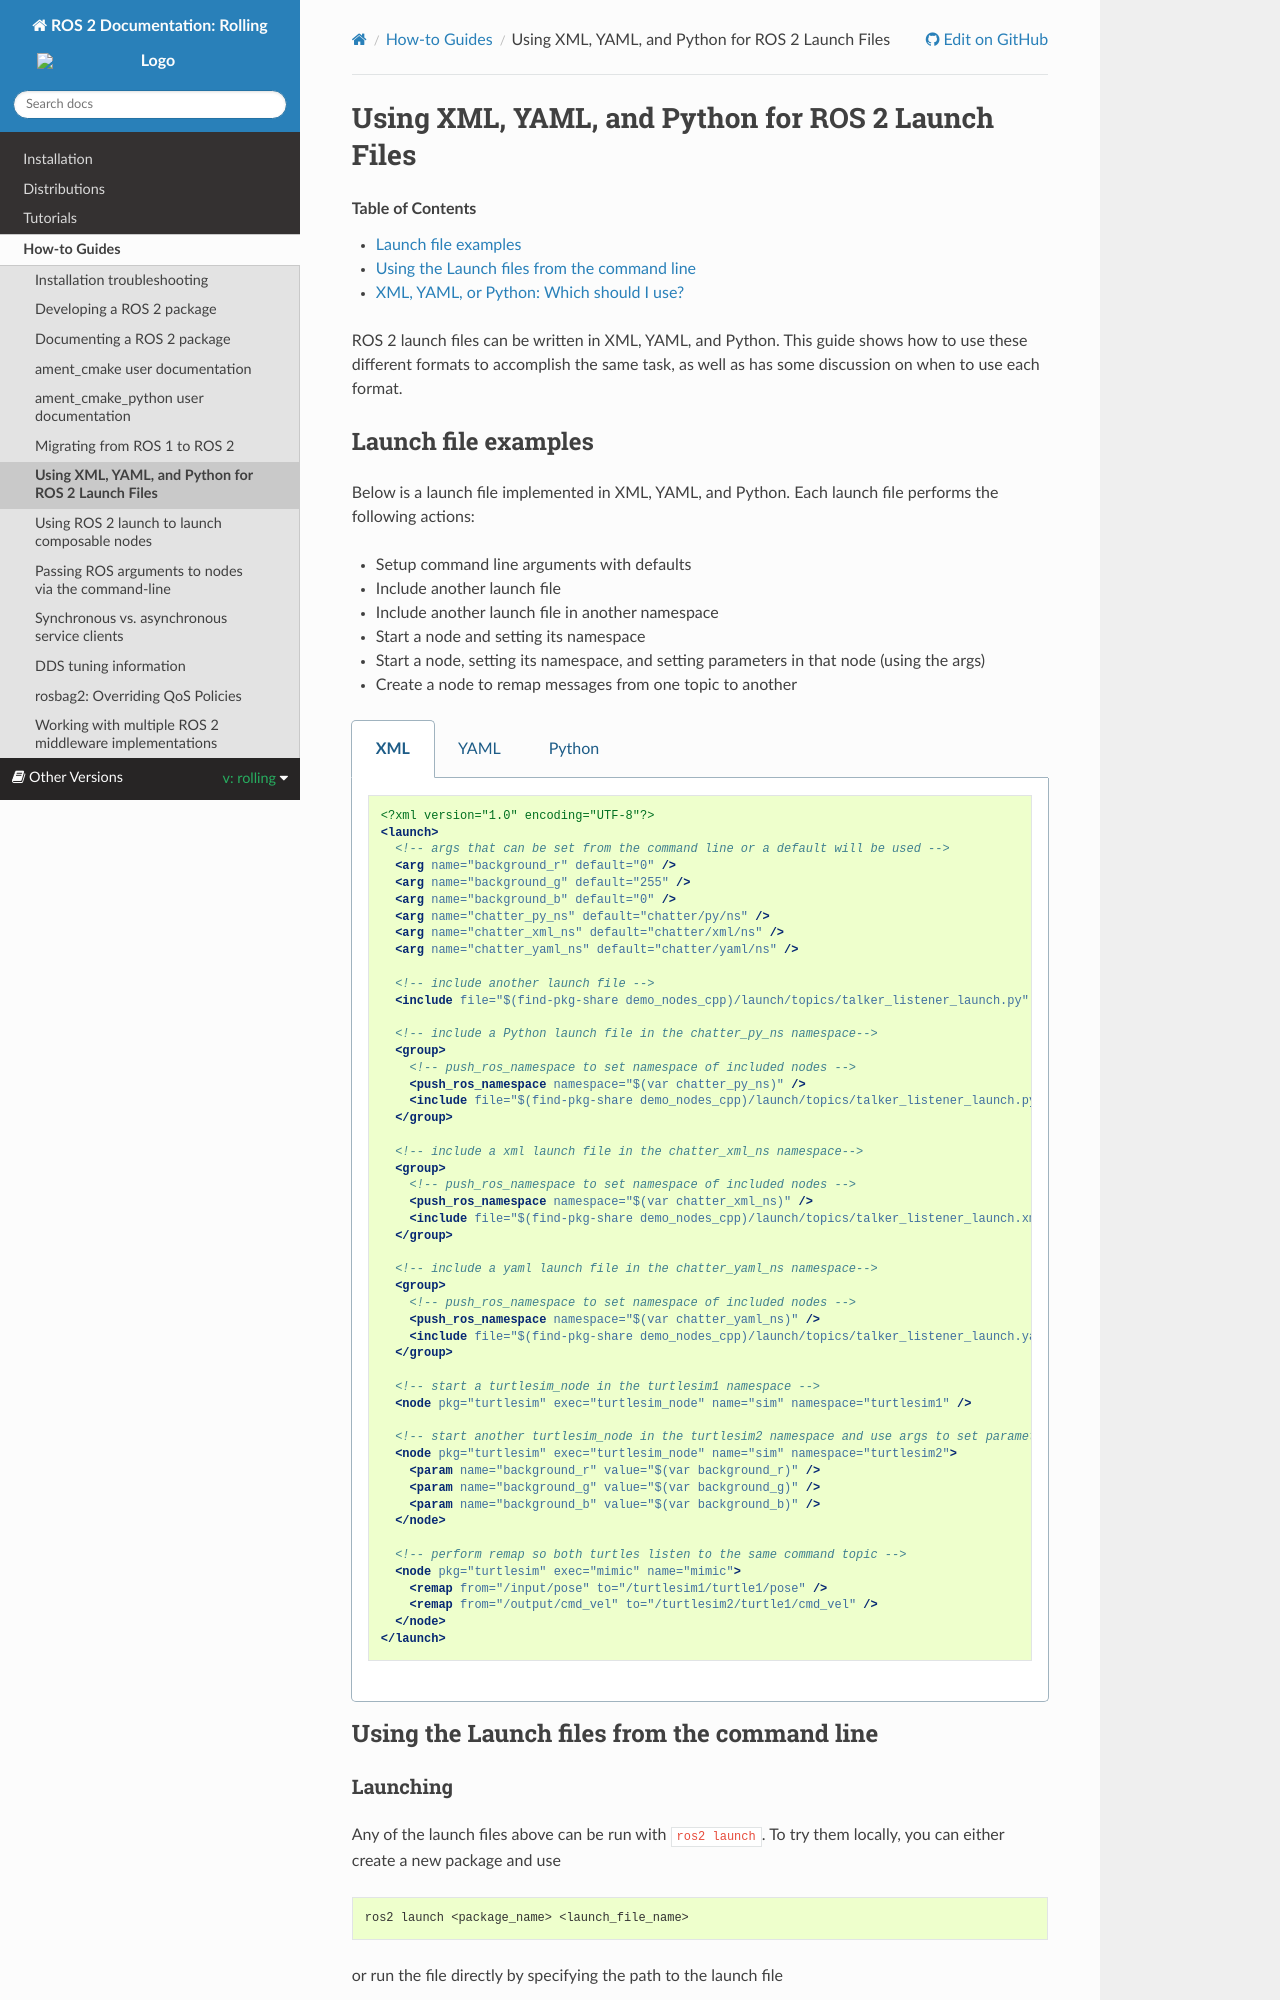

repository: robook-org/ros2_documentation · page: rolling/How-To-Guides/Launch-file-different-formats.html · generator: sphinx

.. redirect-from::

  Guides/Launch-file-different-formats

Using XML, YAML, and Python for ROS 2 Launch Files
==================================================

.. contents:: Table of Contents
   :depth: 1
   :local:

ROS 2 launch files can be written in XML, YAML, and Python.
This guide shows how to use these different formats to accomplish the same task, as well as has some discussion on when to use each format.

Launch file examples
--------------------

Below is a launch file implemented in XML, YAML, and Python.
Each launch file performs the following actions:

* Setup command line arguments with defaults
* Include another launch file
* Include another launch file in another namespace
* Start a node and setting its namespace
* Start a node, setting its namespace, and setting parameters in that node (using the args)
* Create a node to remap messages from one topic to another

.. tabs::

   .. group-tab:: XML

      .. literalinclude:: launch/different_formats_launch.xml
        :language: xml

   .. group-tab:: YAML

      .. literalinclude:: launch/different_formats_launch.yaml
        :language: yaml

   .. group-tab:: Python

      .. literalinclude:: launch/different_formats_launch.py
        :language: python


Using the Launch files from the command line
--------------------------------------------

Launching
^^^^^^^^^

Any of the launch files above can be run with ``ros2 launch``.
To try them locally, you can either create a new package and use

.. code-block:: console

  ros2 launch <package_name> <launch_file_name>

or run the file directly by specifying the path to the launch file

.. code-block:: console

  ros2 launch <path_to_launch_file>

Setting arguments
^^^^^^^^^^^^^^^^^

To set the arguments that are passed to the launch file, you should use ``key:=value`` syntax.
For example, you can set the value of ``background_r`` in the following way:

.. code-block:: console

  ros2 launch <package_name> <launch_file_name> background_r:=255

or

.. code-block:: console

  ros2 launch <path_to_launch_file> background_r:=255
